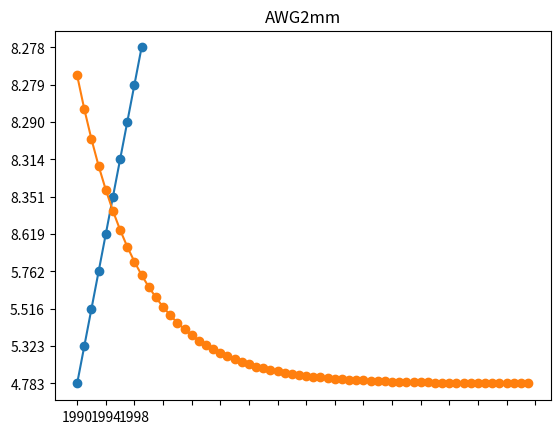

The matplotlib source for this figure:
# coding:utf-8
# !/usr/bin/env python

__author__ = 'XingHua'

"""

"""

# Example of Naive Bayes implemented from Scratch in Python
import numpy
import re
import math
import matplotlib.pyplot as plt
from matplotlib.ticker import MultipleLocator, FormatStrFormatter

txt = r"1990年1美元兑换4.783人民币元，1991年1美元兑换5.323人民币元，1992年1美元兑换5.516人民币元，1993年1美元兑换5.762人民币元，1994年1美元兑换8.619人民币元，1995年1美元兑换8.351人民币元，1996年1美元兑换8.314人民币元，1997年1美元兑换8.290人民币元，1998年1美元兑换8.279人民币元，1999年1美元兑换8.278人民币元。"

res = re.findall("\d.\d\d\d", txt)
years = re.findall("\d\d\d\d", txt)
print(res)
ax = plt.subplot()
ax.plot(years, res, "-o")
plt.grid()
plt.gca().xaxis.set_major_locator(MultipleLocator(1))
plt.show()


def cal_dia(awg):
    d = 0.127 * 92 ** ((36. - awg) / 39)
    return d


print((cal_dia(22)))
awg = list(range(0, 64))
zz = list(map(cal_dia, awg))
print(zz)
tmp=[]
for each in zz:
    tmp.append(each)
    print(each)
plt.plot(list(zz),"-o")
plt.grid()
plt.gca().xaxis.set_major_locator(MultipleLocator(4))
plt.title(u"AWG2mm")
plt.show()
